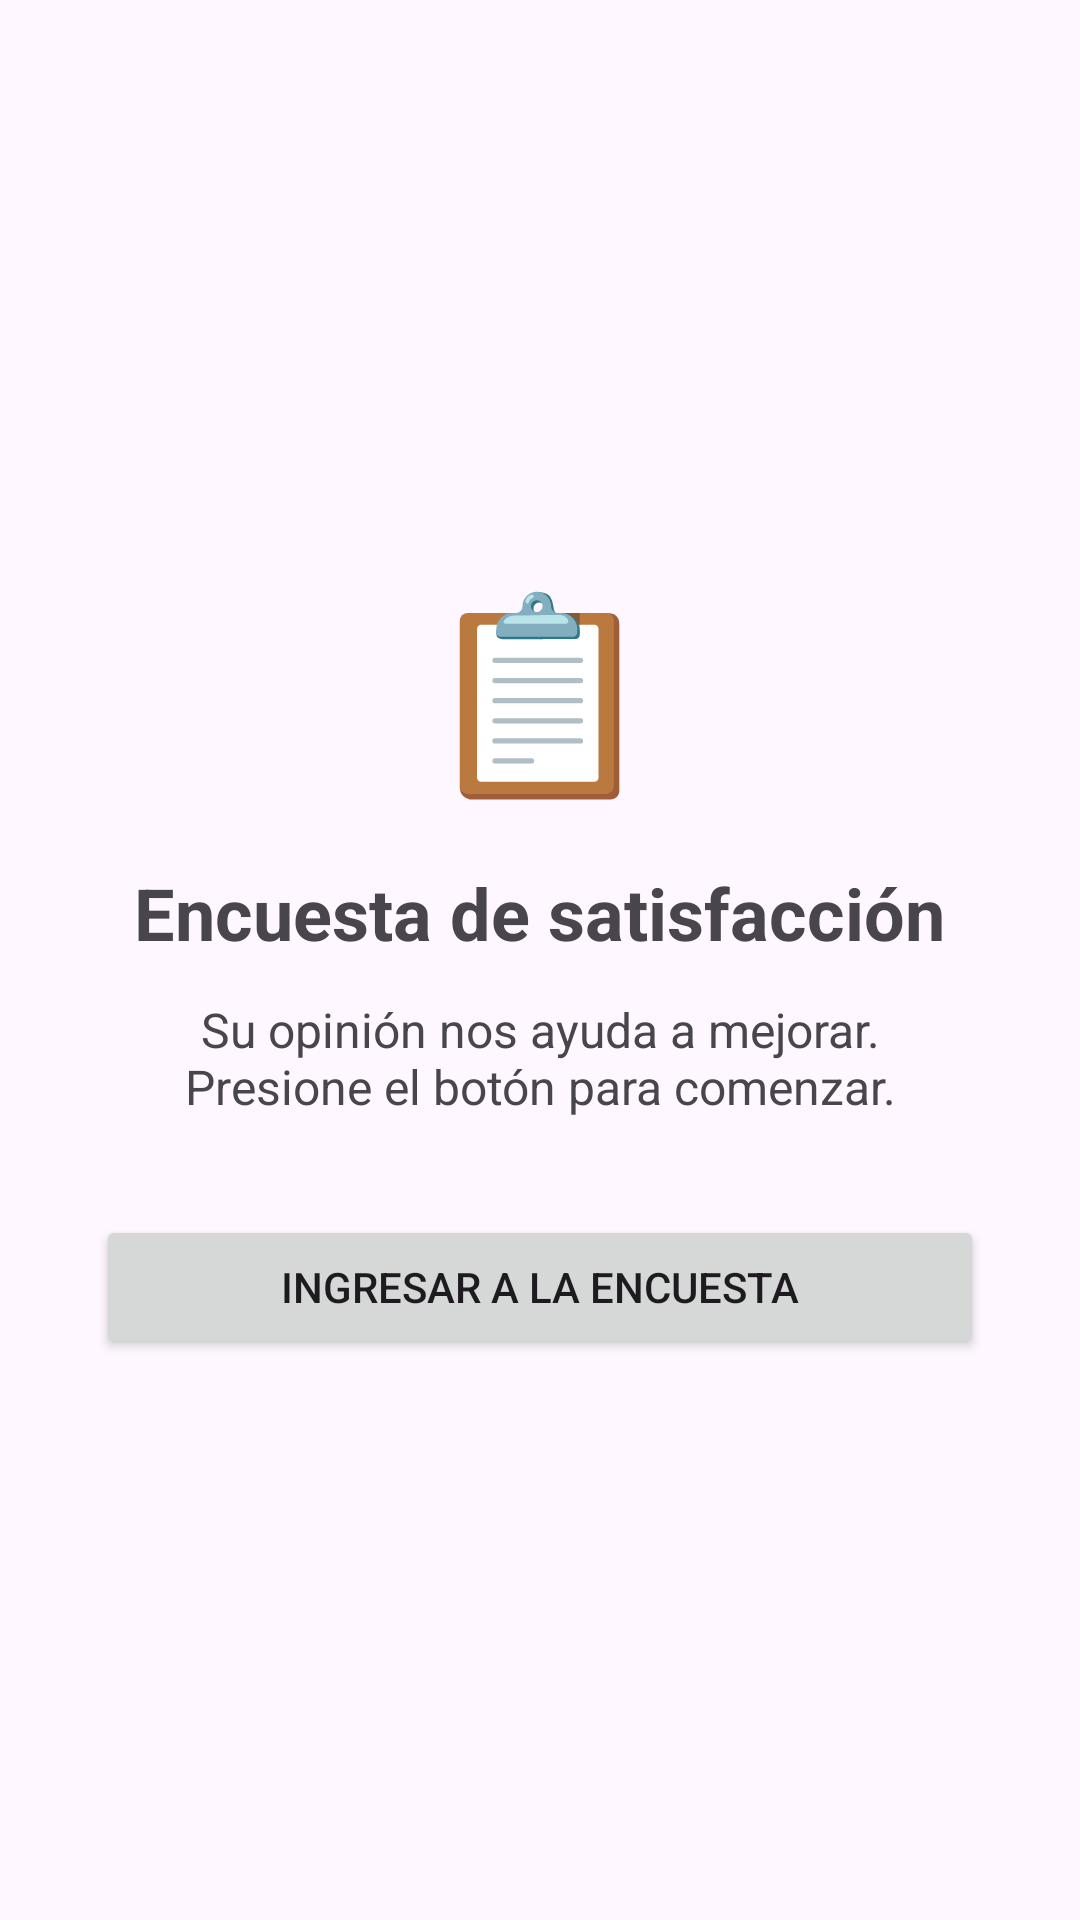

Layout XML and referenced resources for this Android screen:
<!-- AndroidManifest.xml: application theme Theme.Taller2android -->
<!-- res/layout/activity_bienvenida.xml -->
<?xml version="1.0" encoding="utf-8"?>
<LinearLayout xmlns:android="http://schemas.android.com/apk/res/android"
    android:layout_width="match_parent"
    android:layout_height="match_parent"
    android:gravity="center"
    android:orientation="vertical"
    android:padding="32dp">

    <TextView
        android:layout_width="wrap_content"
        android:layout_height="wrap_content"
        android:text="@string/emoji_bienvenida"
        android:textSize="64sp" />

    <TextView
        android:layout_width="wrap_content"
        android:layout_height="wrap_content"
        android:layout_marginTop="16dp"
        android:gravity="center"
        android:text="@string/titulo_bienvenida"
        android:textSize="24sp"
        android:textStyle="bold" />

    <TextView
        android:layout_width="wrap_content"
        android:layout_height="wrap_content"
        android:layout_marginTop="12dp"
        android:gravity="center"
        android:text="@string/desc_bienvenida"
        android:textSize="16sp" />

    <Button
        android:id="@+id/btnIngresar"
        android:layout_width="match_parent"
        android:layout_height="wrap_content"
        android:layout_marginTop="32dp"
        android:text="@string/btn_ingresar" />

</LinearLayout>
<!-- resources referenced by this layout -->
<resources>
  <string name="btn_ingresar">Ingresar a la encuesta</string>
  <string name="desc_bienvenida">Su opinión nos ayuda a mejorar.\nPresione el botón para comenzar.</string>
  <string name="emoji_bienvenida">📋</string>
  <string name="titulo_bienvenida">Encuesta de satisfacción</string>
  <style name="Theme.Taller2android" parent="Theme.Material3.DayNight" />
</resources>
